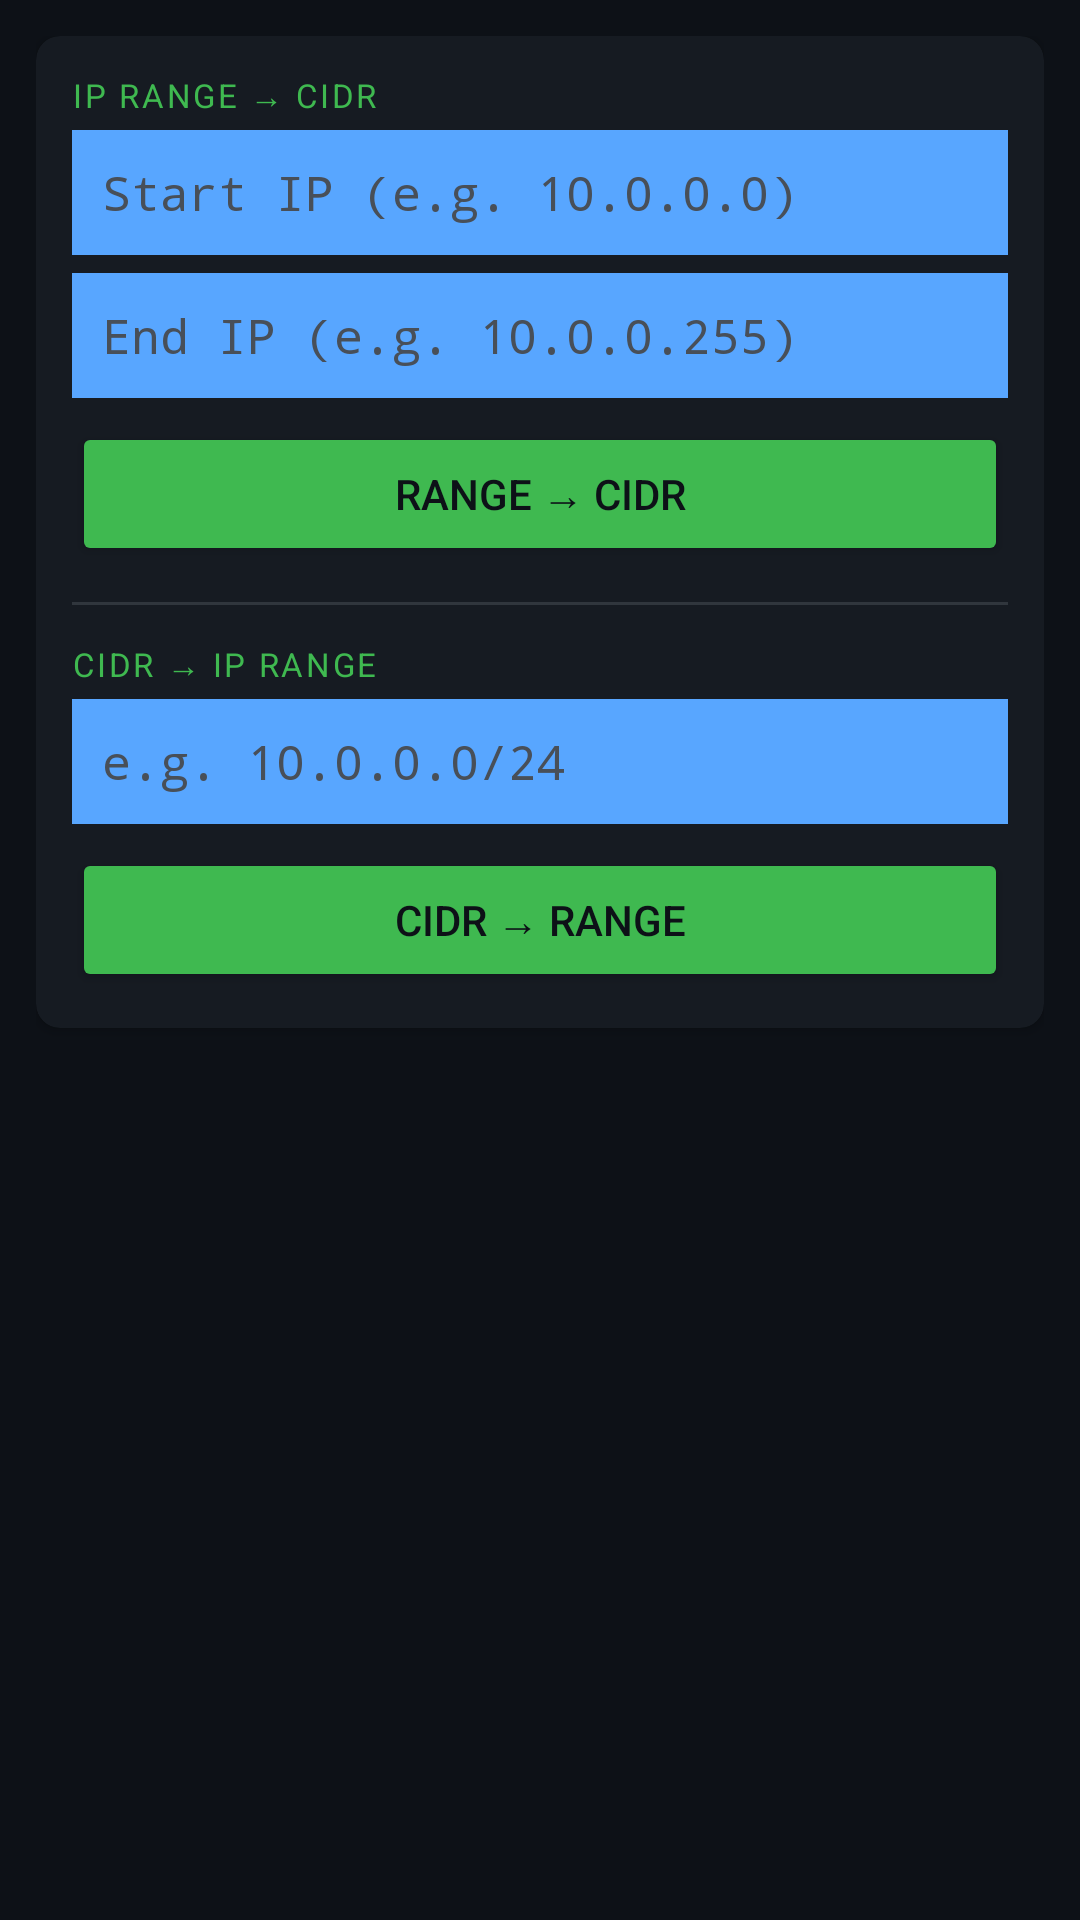

Produce the Android XML layout that renders to this screen, including the resource entries it uses.
<!-- AndroidManifest.xml: application theme Theme.SubnetCalc -->
<!-- res/layout/fragment_ip_range.xml -->
<?xml version="1.0" encoding="utf-8"?>
<ScrollView xmlns:android="http://schemas.android.com/apk/res/android"
    xmlns:app="http://schemas.android.com/apk/res-auto"
    android:layout_width="match_parent"
    android:layout_height="match_parent"
    android:background="@color/bg_dark"
    android:fillViewport="true">
    <LinearLayout
        android:layout_width="match_parent"
        android:layout_height="wrap_content"
        android:orientation="vertical"
        android:padding="12dp">
        <com.google.android.material.card.MaterialCardView
            android:layout_width="match_parent"
            android:layout_height="wrap_content"
            app:cardBackgroundColor="@color/surface_dark"
            app:cardElevation="2dp"
            app:cardCornerRadius="8dp"
            android:layout_marginBottom="8dp">
            <LinearLayout
                android:layout_width="match_parent"
                android:layout_height="wrap_content"
                android:orientation="vertical"
                android:padding="12dp">
                <TextView
                    android:layout_width="match_parent"
                    android:layout_height="wrap_content"
                    android:text="IP Range → CIDR"
                    android:textColor="@color/accent_green"
                    android:textSize="11sp"
                    android:textAllCaps="true"
                    android:letterSpacing="0.08"
                    android:layout_marginBottom="4dp"/>
                <EditText
                    android:id="@+id/etRangeStart"
                    android:layout_width="match_parent"
                    android:layout_height="wrap_content"
                    android:hint="Start IP (e.g. 10.0.0.0)"
                    android:textColorHint="@color/text_hint"
                    android:textColor="@color/text_primary"
                    android:fontFamily="monospace"
                    android:textSize="16sp"
                    android:background="@color/input_bg"
                    android:padding="10dp"
                    android:singleLine="true"
                    android:layout_marginBottom="6dp"/>
                <EditText
                    android:id="@+id/etRangeEnd"
                    android:layout_width="match_parent"
                    android:layout_height="wrap_content"
                    android:hint="End IP (e.g. 10.0.0.255)"
                    android:textColorHint="@color/text_hint"
                    android:textColor="@color/text_primary"
                    android:fontFamily="monospace"
                    android:textSize="16sp"
                    android:background="@color/input_bg"
                    android:padding="10dp"
                    android:singleLine="true"
                    android:layout_marginBottom="8dp"/>
                <Button
                    android:id="@+id/btnRangeToCidr"
                    android:layout_width="match_parent"
                    android:layout_height="wrap_content"
                    android:text="Range → CIDR"
                    android:backgroundTint="@color/accent_green"
                    android:textColor="@color/bg_dark"/>
                <View
                    android:layout_width="match_parent"
                    android:layout_height="1dp"
                    android:background="@color/divider"
                    android:layout_marginTop="12dp"
                    android:layout_marginBottom="12dp"/>
                <TextView
                    android:layout_width="match_parent"
                    android:layout_height="wrap_content"
                    android:text="CIDR → IP Range"
                    android:textColor="@color/accent_green"
                    android:textSize="11sp"
                    android:textAllCaps="true"
                    android:letterSpacing="0.08"
                    android:layout_marginBottom="4dp"/>
                <EditText
                    android:id="@+id/etCidrInput"
                    android:layout_width="match_parent"
                    android:layout_height="wrap_content"
                    android:hint="e.g. 10.0.0.0/24"
                    android:textColorHint="@color/text_hint"
                    android:textColor="@color/text_primary"
                    android:fontFamily="monospace"
                    android:textSize="16sp"
                    android:background="@color/input_bg"
                    android:padding="10dp"
                    android:singleLine="true"
                    android:layout_marginBottom="8dp"/>
                <Button
                    android:id="@+id/btnCidrToRange"
                    android:layout_width="match_parent"
                    android:layout_height="wrap_content"
                    android:text="CIDR → Range"
                    android:backgroundTint="@color/accent_green"
                    android:textColor="@color/bg_dark"/>
                <TextView
                    android:id="@+id/tvRangeError"
                    android:layout_width="match_parent"
                    android:layout_height="wrap_content"
                    android:visibility="gone"
                    android:textColor="@color/accent_red"
                    android:textSize="12sp"
                    android:layout_marginTop="4dp"/>
            </LinearLayout>
        </com.google.android.material.card.MaterialCardView>
        <com.google.android.material.card.MaterialCardView
            android:id="@+id/cardRangeResults"
            android:layout_width="match_parent"
            android:layout_height="wrap_content"
            app:cardBackgroundColor="@color/surface_dark"
            app:cardElevation="2dp"
            app:cardCornerRadius="8dp"
            android:visibility="gone">
            <LinearLayout
                android:layout_width="match_parent"
                android:layout_height="wrap_content"
                android:orientation="vertical"
                android:padding="12dp">
                <TextView
                    android:id="@+id/tvRangeResults"
                    android:layout_width="match_parent"
                    android:layout_height="wrap_content"
                    android:fontFamily="monospace"
                    android:textColor="@color/text_primary"
                    android:textSize="13sp"
                    android:lineSpacingMultiplier="1.5"/>
            </LinearLayout>
        </com.google.android.material.card.MaterialCardView>
    </LinearLayout>
</ScrollView>
<!-- resources referenced by this layout -->
<resources>
  <color name="accent_green">#3FB950</color>
  <color name="accent_red">#F85149</color>
  <color name="bg_dark">#0D1117</color>
  <color name="divider">#30363D</color>
  <color name="input_bg">#1C2128</color>
  <color name="surface_dark">#161B22</color>
  <color name="text_hint">#484F58</color>
  <color name="text_primary">#E6EDF3</color>
  <style name="Theme.SubnetCalc" parent="Theme.MaterialComponents.DayNight.NoActionBar">
          <item name="colorPrimary">@color/accent_blue</item>
          <item name="colorPrimaryVariant">@color/surface_dark</item>
          <item name="colorOnPrimary">@color/bg_dark</item>
          <item name="colorSecondary">@color/accent_green</item>
          <item name="colorOnSecondary">@color/bg_dark</item>
          <item name="android:colorBackground">@color/bg_dark</item>
          <item name="colorSurface">@color/surface_dark</item>
          <item name="colorOnSurface">@color/text_primary</item>
          <item name="android:textColorPrimary">@color/text_primary</item>
          <item name="android:textColorSecondary">@color/text_secondary</item>
          <item name="android:statusBarColor">@color/surface_dark</item>
          <item name="android:navigationBarColor">@color/surface_dark</item>
          <item name="editTextStyle">@style/EditTextStyle</item>
      </style>
  <color name="accent_blue">#58A6FF</color>
  <color name="text_secondary">#8B949E</color>
  <style name="EditTextStyle" parent="Widget.AppCompat.EditText">
          <item name="android:textColor">@color/text_primary</item>
          <item name="android:backgroundTint">@color/accent_blue</item>
      </style>
</resources>
